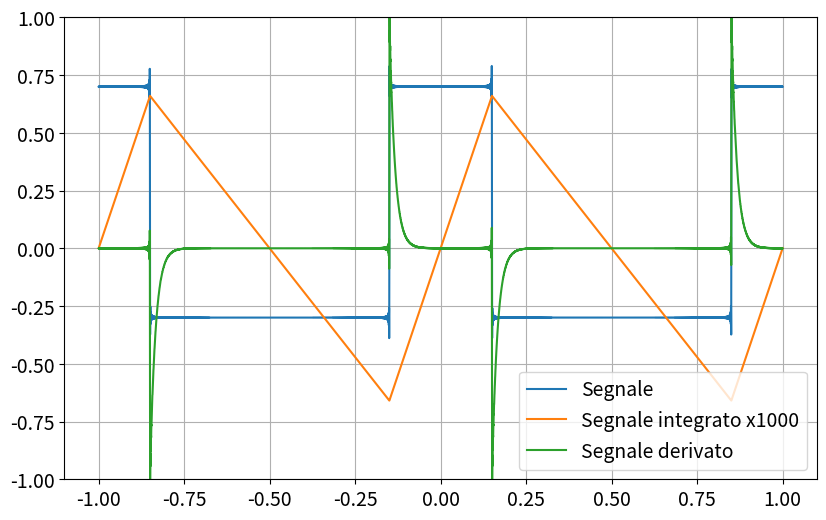

The matplotlib source for this figure: (Note: this script raises an exception after producing the figure.)
import numpy as np
from matplotlib import pyplot as plt

filepath = r'/media/candido/Extreme SSD/Unipi/Secondo anno/Lab 2/Materiale/Esercizi/Relazionenatalizia/'

### Aesthetic Settings
fontsize = 14
num_plots = 6
params = {
    'figure.figsize': (6 * 1.618, 6),  # Figure size
    'axes.labelsize': fontsize,        # Axis label size
    'axes.titlesize': fontsize,        # Title size
    'xtick.labelsize': fontsize,       # X-axis tick label size
    'ytick.labelsize': fontsize,       # Y-axis tick label size
    'legend.fontsize': fontsize,       # Legend font size
}
plt.rcParams.update(params)

# Fourier sine series for a train pulse wave
def ff(x, a=1, omega=2 * np.pi, delta=0.3, iter=1000):
    iter += 1
    f = 0
    for k in range(1, iter):
        f += (2 / (k * np.pi)) * np.sin(np.pi * k * delta) * np.cos(k * x * omega)
    return a * f 

def fi(x, a=1, omega=2 * np.pi, delta=0.3,ft=1e-3, iter=1000):
    iter += 1
    f = 0
    for k in range(1, iter):
        f += G_lpf(k*omega,ft)*(2 / (k * np.pi)) * np.sin(np.pi * k * delta) * np.cos(k * x * omega+dphi_lpf(k*omega,ft))
    return a * f 

def fd(x, a=1, omega=2 * np.pi, delta=0.3,ft=1e1, iter=1000):
    iter += 1
    f = 0
    for k in range(1, iter):
        f += G_hpf(k*omega,ft)*(2 / (k * np.pi)) * np.sin(np.pi * k * delta) * np.cos(k * x * omega+dphi_hpf(k*omega,ft))
    return a * f 

def fpb(x, a=1, omega=2 * np.pi, delta=0.3,ft1=1e1,ft2=1e-3, iter=1000):
    iter += 1
    f = 0
    for k in range(1, iter):
        f += G_lpf(k*omega,ft2)*G_hpf(k*omega,ft1)*(2 / (k * np.pi)) * np.sin(np.pi * k * delta) * np.cos(k * x * omega+dphi_hpf(k*omega,ft1)+dphi_lpf(k*omega,ft2))
    return a * f 



##################
def G_lpf(omega,ft=1000):
    f=omega/(2*np.pi)
    return 1/np.sqrt(1+(f/ft)**2)
def dphi_lpf(omega,ft=1000):
    f=omega/(2*np.pi)
    return np.arctan(-f/ft)

def G_hpf(omega,ft=1000):
    f=omega/(2*np.pi)
    return 1/np.sqrt(1+(ft/f)**2)
def dphi_hpf(omega,ft=1000):
    f=omega/(2*np.pi)
    return np.arctan(ft/f)





# Parameters
iter = np.logspace(1, num_plots, num_plots, base=10)  # Logarithmically spaced
res_im = 10000
xx = np.linspace(-1, 1, res_im)

plt.figure()
plt.plot(xx,ff(xx),label="Segnale")
plt.plot(xx,1e3*fi(xx),label="Segnale integrato x1000")
plt.plot(xx,fd(xx),label="Segnale derivato")
#plt.plot(xx,1e3*fpb(xx),label="Segnale fuori dal passabanda")

plt.grid()
plt.ylim(-1,1)
plt.legend(loc='lower right', ncol=1)
plt.savefig(filepath+"integ_der_train.png")
plt.show()
